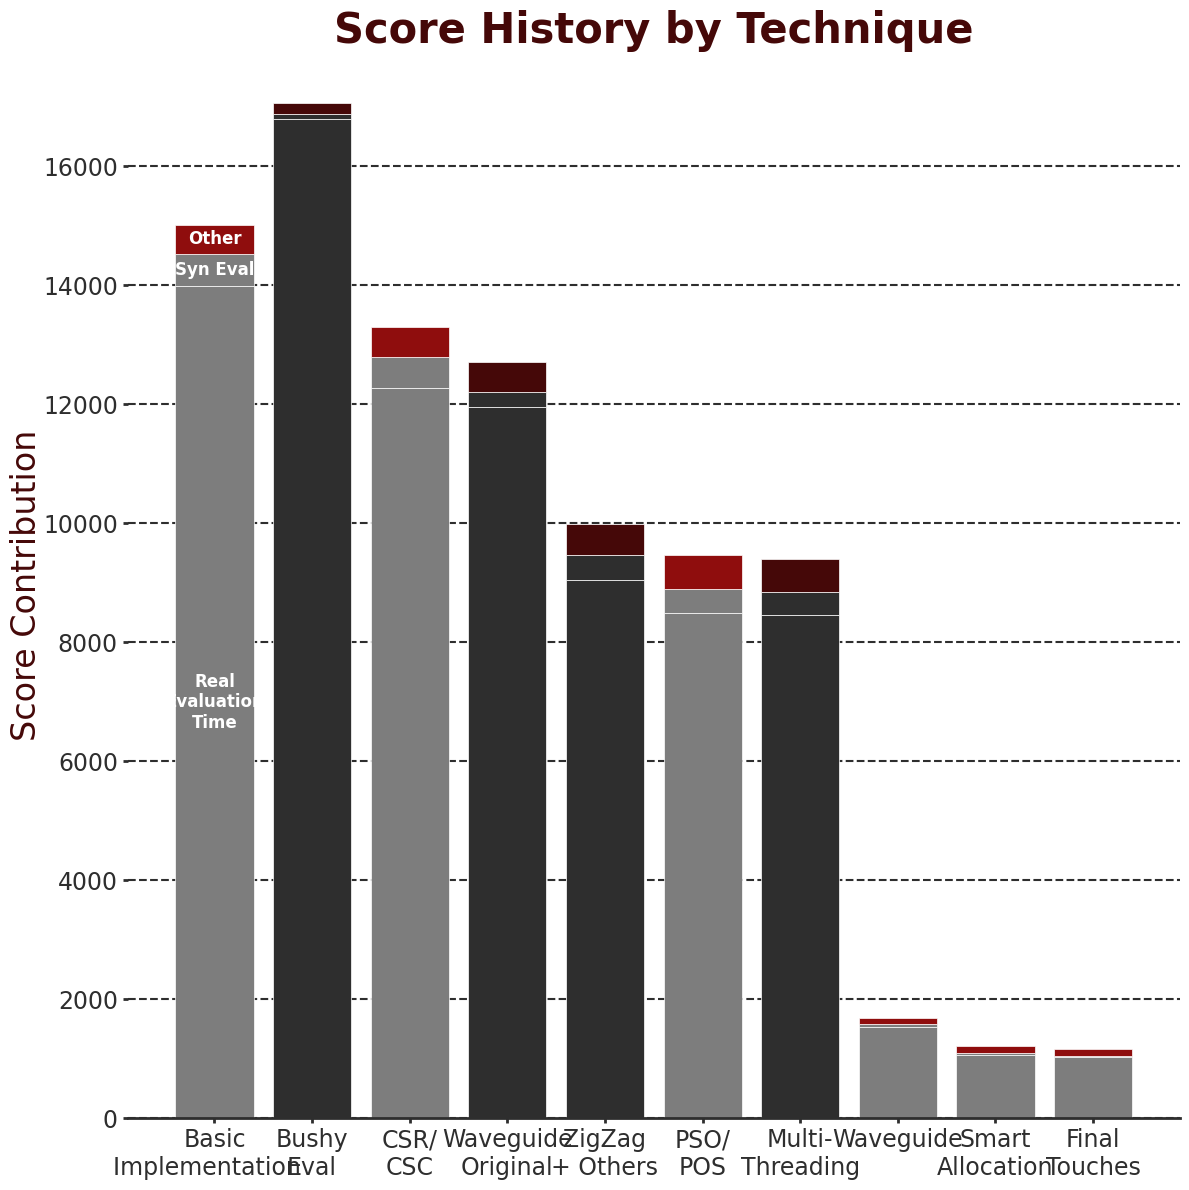

Write Python code to recreate this figure. (Note: this script raises an exception after producing the figure.)
import matplotlib.pyplot as plt
import numpy as np

plt.rcParams["font.family"] = "Times New Roman"


def plot_grouped_score_bars_vertical(data, colors):
    # Extract labels and values
    categories = [row[0] for row in data]
    values = [row[1:-2] for row in data]  # Exclude the overall score and the kept_techniques flag
    kept_techniques = [row[-1] for row in data]  # Extract the kept_techniques flag

    # Group data into Memory, Eval Time (synth + real), and Other
    grouped_values = []
    for row in values:
        syn_eval_time = row[1]  # Synth
        real_eval_time = row[2]  # Real
        other = row[0] / 500 + row[3] / 1000 + 20 * row[4]  # Prep/500 + Load/1000 + 20*Peak Mem
        grouped_values.append([real_eval_time, syn_eval_time, other])

    # Labels for each group
    group_labels = ["Real\nEvaluation\nTime", "Syn Eval", "Other"]

    # Figure setup
    fig, ax = plt.subplots(figsize=(12, 12), facecolor='white')

    # Plot stacked bars (vertically)
    x_pos = np.arange(len(categories))
    bottom = np.zeros(len(categories))
    for i in range(len(grouped_values[0])):
        bars = ax.bar(
            x_pos,
            [row[i] for row in grouped_values],
            bottom=bottom,
            color= [(colors["DarkPastelRed"] if i==2 else colors["SlateGrey"])  if not kept_techniques[j] else (colors["PastelRed"] if i==2 else colors["LightGrey"]) for j in range(len(categories))],
            edgecolor='white',
            linewidth=0.5,
            width=0.8
        )

        # Add labels on the first bar only
        for j, bar in enumerate(bars):
            if j == 0:
                height = [row[i] for row in grouped_values][j]
                if height > 0:
                    ax.text(
                        bar.get_x() + bar.get_width() / 2,
                        bottom[j] + height / 2,
                        group_labels[i],
                        ha='center',
                        va='center',
                        color='white',
                        fontsize=12,
                        fontweight='bold'
                    )

        bottom += np.array([row[i] for row in grouped_values])


    # X labels and ticks (categories)
    ax.set_xticks(x_pos)
    ax.set_xticklabels(categories, fontsize=10, color=colors["DarkPastelRed"])

    # Y labels and ticks (score)
    ax.tick_params(axis='y', colors=colors["SlateGrey"], labelsize=17, width=2)
    ax.tick_params(axis='x', colors=colors["SlateGrey"], labelsize=17, width=2)

    # Axis styling
    for spine_name, spine in ax.spines.items():
        if spine_name == 'bottom':
            spine.set_linewidth(2)
            spine.set_color(colors["SlateGrey"])
        else:
            spine.set_visible(False)

    # Gridlines
    ax.yaxis.grid(True, linestyle='--', alpha=1.0, color=colors["SlateGrey"], linewidth=1.5)
    ax.set_axisbelow(True)

    # Labels and title
    ax.set_ylabel("Score Contribution", fontsize=24, color=colors["DarkPastelRed"], labelpad=0)
    ax.set_title("Score History by Technique", fontsize=30, color=colors["DarkPastelRed"], pad=0, fontweight='bold')

    plt.tight_layout()
    plt.savefig("visualizations/PerformanceComparison.png", dpi=300, bbox_inches="tight", facecolor='white')



# Custom colors (as provided)
colors = {
    "SlateGrey": "#2E2E2E",
    "LightGrey": "#7D7D7D",
    "PastelRed": "#8F0D0D",
    "DarkPastelRed": "#450808"
}

data = [ # Last variable indicates whether the technique made it to the final implementation
    # Basic implementation
    # ["Basic\nImplementation", 697.19, 89.41, 17643.63, 3877.55, 7.76, 17893.51, True],
    ["Basic\nImplementation  ", 0, 546.77, 13984.72, 3842.32, 24.07, 15016.73, True],
    
    # Bushy
    ["Bushy\nEval", 730.08, 87.79, 16785.89, 4025.89, 9.33, 17065.77, False],
        
    # CSR/CSC
    ["CSR/\nCSC", 695.83, 520.24, 12266.92, 3920.49, 25.08, 13294.07, True],

    # Waveguide Original
    ["Waveguide\nOriginal", 706.71, 251.29, 11958.52, 4134.58, 25.08, 12716.96, False],

    # ZigZag + In-Place Join + Semi-Transitive Closure
    ["ZigZag\n+ Others", 739.38, 423.17, 9050.19, 3902.90, 25.67, 9992.14, False],

    # Union Cardinality Ordering
    # ["Union Card\nOrdering", 785.73, 423.88, 9369.03, 3993.75, 25.67, 10311.87, False],

    # PSO and POS
    ["PSO/\nPOS", 709.13, 395.06, 8494.53, 4733.06, 28.53, 9466.34, True],

    # Parallelism
    ["Multi-\nThreading", 730.89, 375.19, 8465.62, 4787.30, 27.79, 9402.80, False],

    # Waveguide
    ["Waveguide", 707.53, 52.87, 1531.17, 4750.70, 5.21, 1694.41, True],

    # Smart Memory Allocation
    ["Smart\nAllocation", 715.43, 31.99463, 1071.97, 4779.72, 5.21, 1214.38, True],

    # Final Touches
    ["Final\nTouches", 711.29, 31.08, 1026.21, 4771.87, 5.21, 1167.69, True]
]


# Call the function
plot_grouped_score_bars_vertical(data, colors)
